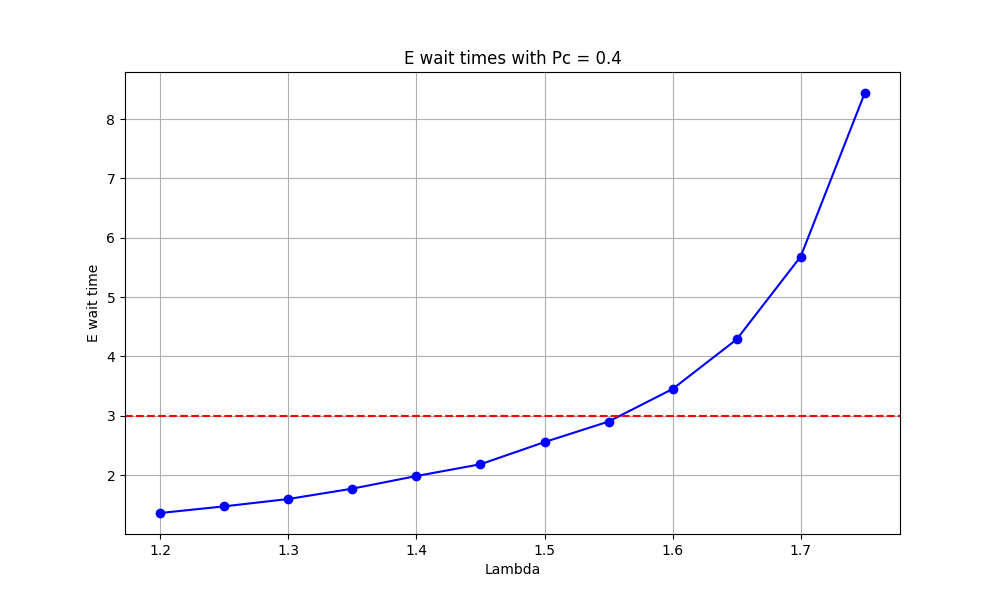

The data file committed next to this chart (first rows):
Lambda, E_wait
1.2, 1.361
1.25, 1.473
1.3, 1.597
1.35, 1.772
1.4, 1.985
1.45, 2.183
1.5, 2.557
1.55, 2.902
1.6, 3.452
1.65, 4.288
1.7, 5.685
1.75, 8.441
